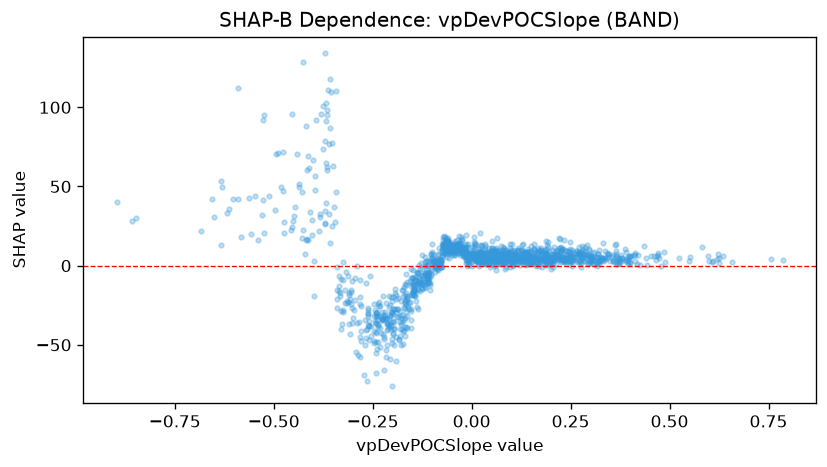

Values plotted in this chart, from the file beside it:
feature_value, shap_value
0.3117, 3.571
0.1688, 4.178
0.0639, 5.611
0.0749, 4.01
0.3347, 5.022
-0.1689, -18.49
0.196, 9.35
0.0932, 8.063
0.0796, 12.07
0.2701, 11.8
0.3898, 4.182
0.3765, 6.975
0.1088, 7.468
0.1522, 7.016
0.1452, 3.8
0.1571, 5.765
0.1755, 3.568
0.0346, 5.542
-0.1479, -2.513
-0.1848, -47.12
-0.3665, 62.07
0.0442, 7.67
0.0475, 6.766
0.2299, 10.56
0.2634, 3.545
0.2401, 6.72
0.2537, 6.515
0.3569, 3.467
0.1232, 2.69
0.1333, 4.671
0.0915, 3.023
0.1072, 7.711
0.2169, 6.137
0.3274, 3.103
0.0692, 3.712
0.0942, 8.377
0.1567, 10.38
0.3634, 2.283
0.4191, 6.53
-0.0098, 12.01
0.1532, 5.416
0.079, 5.918
0.1179, 3.372
0.0813, 1.892
-0.0758, -0.9648
0.1464, 5.876
0.0799, 1.501
0.0753, 1.228
0.0588, 8.532
0.0575, 4.359
0.2442, 5.665
-0.197, -39.65
-0.247, -47.91
0.0602, 3.861
0.2163, 4.841
-0.2122, -39.83
0.3179, 7.535
-0.017, 6.345
0.1083, 4.53
-0.3094, -36.67
... 1,370 more rows
